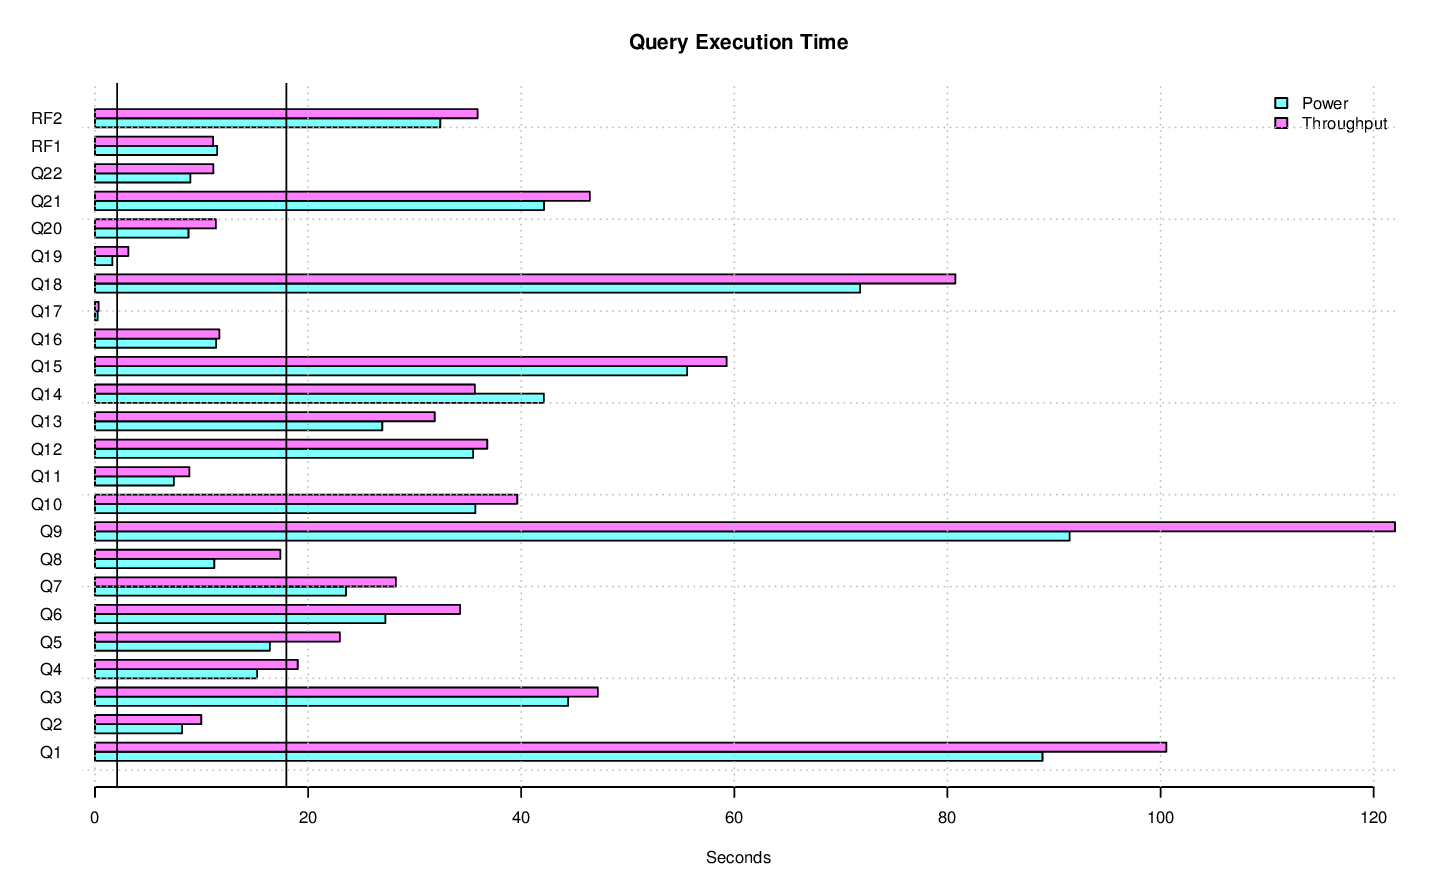

The data file committed next to this chart (first rows):
task_name, s_time, e_time, diff_time, seconds
LOAD, 2014-11-20 02:46:28.007191, 2014-11-20 02:55:28.172517, 00:09:00.165326, 540.2
PERF.POWER.RF1, 2014-11-20 02:55:30.62724, 2014-11-20 02:55:42.084686, 00:00:11.457446, 11.46
PERF.POWER.Q14, 2014-11-20 02:55:42.101335, 2014-11-20 02:56:24.232294, 00:00:42.130959, 42.13
PERF.POWER.Q2, 2014-11-20 02:56:24.247635, 2014-11-20 02:56:32.422405, 00:00:08.17477, 8.175
PERF.POWER.Q9, 2014-11-20 02:56:32.438374, 2014-11-20 02:58:03.90783, 00:01:31.469456, 91.47
PERF.POWER.Q20, 2014-11-20 02:58:03.927004, 2014-11-20 02:58:12.699742, 00:00:08.772738, 8.773
PERF.POWER.Q6, 2014-11-20 02:58:12.715644, 2014-11-20 02:58:39.959991, 00:00:27.244347, 27.24
PERF.POWER.Q17, 2014-11-20 02:58:39.976305, 2014-11-20 02:58:40.22142, 00:00:00.245115, 0.2451
PERF.POWER.Q18, 2014-11-20 02:58:40.237873, 2014-11-20 02:59:52.045581, 00:01:11.807708, 71.81
PERF.POWER.Q8, 2014-11-20 02:59:52.063116, 2014-11-20 03:00:03.253642, 00:00:11.190526, 11.19
PERF.POWER.Q21, 2014-11-20 03:00:03.274764, 2014-11-20 03:00:45.413152, 00:00:42.138388, 42.14
PERF.POWER.Q13, 2014-11-20 03:00:45.43091, 2014-11-20 03:01:12.386802, 00:00:26.955892, 26.96
PERF.POWER.Q3, 2014-11-20 03:01:12.407579, 2014-11-20 03:01:56.808686, 00:00:44.401107, 44.4
PERF.POWER.Q22, 2014-11-20 03:01:56.829962, 2014-11-20 03:02:05.777019, 00:00:08.947057, 8.947
PERF.POWER.Q16, 2014-11-20 03:02:05.793686, 2014-11-20 03:02:17.166798, 00:00:11.373112, 11.37
PERF.POWER.Q4, 2014-11-20 03:02:17.185571, 2014-11-20 03:02:32.403625, 00:00:15.218054, 15.22
PERF.POWER.Q11, 2014-11-20 03:02:32.425354, 2014-11-20 03:02:39.823534, 00:00:07.39818, 7.398
PERF.POWER.Q15, 2014-11-20 03:02:39.843105, 2014-11-20 03:03:35.410565, 00:00:55.56746, 55.57
PERF.POWER.Q1, 2014-11-20 03:03:35.433007, 2014-11-20 03:05:04.352815, 00:01:28.919808, 88.92
PERF.POWER.Q10, 2014-11-20 03:05:04.369584, 2014-11-20 03:05:40.075345, 00:00:35.705761, 35.71
PERF.POWER.Q19, 2014-11-20 03:05:40.095348, 2014-11-20 03:05:41.732324, 00:00:01.636976, 1.637
PERF.POWER.Q5, 2014-11-20 03:05:41.752058, 2014-11-20 03:05:58.16619, 00:00:16.414132, 16.41
PERF.POWER.Q7, 2014-11-20 03:05:58.185536, 2014-11-20 03:06:21.740386, 00:00:23.55485, 23.55
PERF.POWER.Q12, 2014-11-20 03:06:21.75633, 2014-11-20 03:06:57.251259, 00:00:35.494929, 35.49
PERF.POWER.RF2, 2014-11-20 03:06:57.261721, 2014-11-20 03:07:29.663976, 00:00:32.402255, 32.4
PERF.POWER, 2014-11-20 02:55:30.619484, 2014-11-20 03:07:29.673802, 00:11:59.054318, 719.1
PERF.THRUPUT.QS8.Q19, 2014-11-20 03:09:20.24419, 2014-11-20 03:09:24.090315, 00:00:03.846125, 3.846
PERF.THRUPUT.QS4.Q4, 2014-11-20 03:13:43.859375, 2014-11-20 03:13:59.478085, 00:00:15.61871, 15.62
PERF.THRUPUT.QS14.Q2, 2014-11-20 03:09:20.196081, 2014-11-20 03:09:31.812162, 00:00:11.616081, 11.62
PERF.THRUPUT.QS18.Q1, 2014-11-20 03:14:21.008288, 2014-11-20 03:16:55.217265, 00:02:34.208977, 154.2
PERF.THRUPUT.RFST1.RF1, 2014-11-20 03:09:19.700117, 2014-11-20 03:09:32.299015, 00:00:12.598898, 12.6
PERF.THRUPUT.QS15.Q16, 2014-11-20 03:09:20.257984, 2014-11-20 03:09:33.765441, 00:00:13.507457, 13.51
PERF.THRUPUT.QS3.Q8, 2014-11-20 03:09:20.192929, 2014-11-20 03:09:38.238245, 00:00:18.045316, 18.05
PERF.THRUPUT.QS9.Q8, 2014-11-20 03:09:20.153023, 2014-11-20 03:09:38.324664, 00:00:18.171641, 18.17
PERF.THRUPUT.QS4.Q5, 2014-11-20 03:09:20.222296, 2014-11-20 03:09:41.229143, 00:00:21.006847, 21.01
PERF.THRUPUT.QS2.Q6, 2014-11-20 03:09:20.212588, 2014-11-20 03:09:54.991197, 00:00:34.778609, 34.78
PERF.THRUPUT.QS10.Q6, 2014-11-20 03:09:20.223093, 2014-11-20 03:09:55.027124, 00:00:34.804031, 34.8
PERF.THRUPUT.QS18.Q14, 2014-11-20 03:09:20.28797, 2014-11-20 03:09:55.038913, 00:00:34.750943, 34.75
PERF.THRUPUT.QS2.Q17, 2014-11-20 03:09:55.092723, 2014-11-20 03:09:55.447731, 00:00:00.355008, 0.355
PERF.THRUPUT.QS3.Q5, 2014-11-20 03:09:38.324675, 2014-11-20 03:09:59.673812, 00:00:21.349137, 21.35
PERF.THRUPUT.QS6.Q10, 2014-11-20 03:09:20.207517, 2014-11-20 03:10:00.702858, 00:00:40.495341, 40.5
PERF.THRUPUT.QS11.Q15, 2014-11-20 03:09:20.167093, 2014-11-20 03:10:04.625142, 00:00:44.458049, 44.46
PERF.THRUPUT.QS13.Q21, 2014-11-20 03:09:20.190319, 2014-11-20 03:10:05.694144, 00:00:45.503825, 45.5
PERF.THRUPUT.QS13.Q17, 2014-11-20 03:10:05.778233, 2014-11-20 03:10:06.162135, 00:00:00.383902, 0.3839
PERF.THRUPUT.QS1.Q21, 2014-11-20 03:09:20.277793, 2014-11-20 03:10:06.61852, 00:00:46.340727, 46.34
PERF.THRUPUT.QS5.Q21, 2014-11-20 03:09:20.286812, 2014-11-20 03:10:07.47376, 00:00:47.186948, 47.19
PERF.THRUPUT.QS18.Q3, 2014-11-20 03:13:10.135888, 2014-11-20 03:13:59.658274, 00:00:49.522386, 49.52
PERF.THRUPUT.RFST1.RF2, 2014-11-20 03:09:32.349327, 2014-11-20 03:10:09.44771, 00:00:37.098383, 37.1
PERF.THRUPUT.RFST1, 2014-11-20 03:09:19.693764, 2014-11-20 03:10:09.462002, 00:00:49.768238, 49.77
PERF.THRUPUT.QS16.Q4, 2014-11-20 03:13:48.533367, 2014-11-20 03:14:02.494031, 00:00:13.960664, 13.96
PERF.THRUPUT.QS17.Q3, 2014-11-20 03:09:20.209458, 2014-11-20 03:10:09.982172, 00:00:49.772714, 49.77
PERF.THRUPUT.QS9.Q13, 2014-11-20 03:09:38.492544, 2014-11-20 03:10:10.114955, 00:00:31.622411, 31.62
PERF.THRUPUT.QS3.Q4, 2014-11-20 03:09:59.719993, 2014-11-20 03:10:15.511527, 00:00:15.791534, 15.79
PERF.THRUPUT.QS18.Q4, 2014-11-20 03:09:55.15809, 2014-11-20 03:10:15.527323, 00:00:20.369233, 20.37
PERF.THRUPUT.QS13.Q1, 2014-11-20 03:11:34.276092, 2014-11-20 03:13:08.828065, 00:01:34.551973, 94.55
PERF.THRUPUT.QS9.Q2, 2014-11-20 03:10:10.150947, 2014-11-20 03:10:18.931453, 00:00:08.780506, 8.781
PERF.THRUPUT.QS17.Q16, 2014-11-20 03:10:10.049693, 2014-11-20 03:10:20.992749, 00:00:10.943056, 10.94
PERF.THRUPUT.QS15.Q13, 2014-11-20 03:19:50.071427, 2014-11-20 03:20:21.235669, 00:00:31.164242, 31.16
PERF.THRUPUT.RFST2.RF1, 2014-11-20 03:10:09.551406, 2014-11-20 03:10:23.466386, 00:00:13.91498, 13.91
PERF.THRUPUT.QS4.Q21, 2014-11-20 03:09:41.346913, 2014-11-20 03:10:24.930109, 00:00:43.583196, 43.58
... 435 more rows
